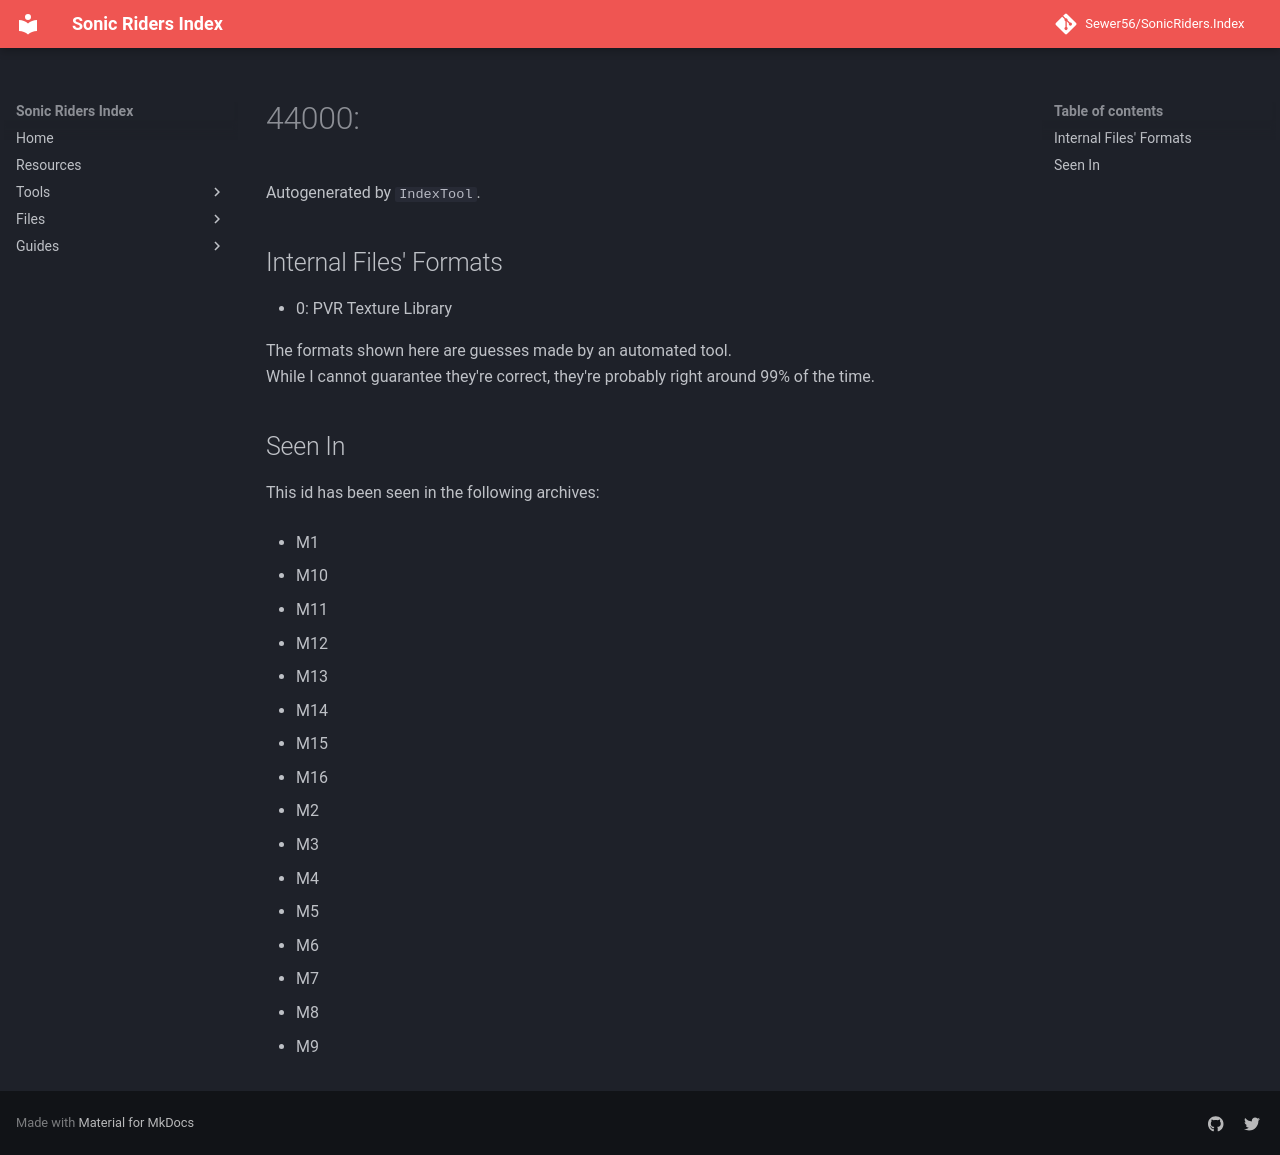

repository: Sewer56/SonicRiders.Index · page: files/groups/44000.html · generator: mkdocs

# 44000: 

Autogenerated by `IndexTool`.  



## Internal Files' Formats
- 0: PVR Texture Library

The formats shown here are guesses made by an automated tool.  
While I cannot guarantee they're correct, they're probably right around 99% of the time.

## Seen In

This id has been seen in the following archives:  

- M1  

- M10  

- M11  

- M12  

- M13  

- M14  

- M15  

- M16  

- M2  

- M3  

- M4  

- M5  

- M6  

- M7  

- M8  

- M9  
